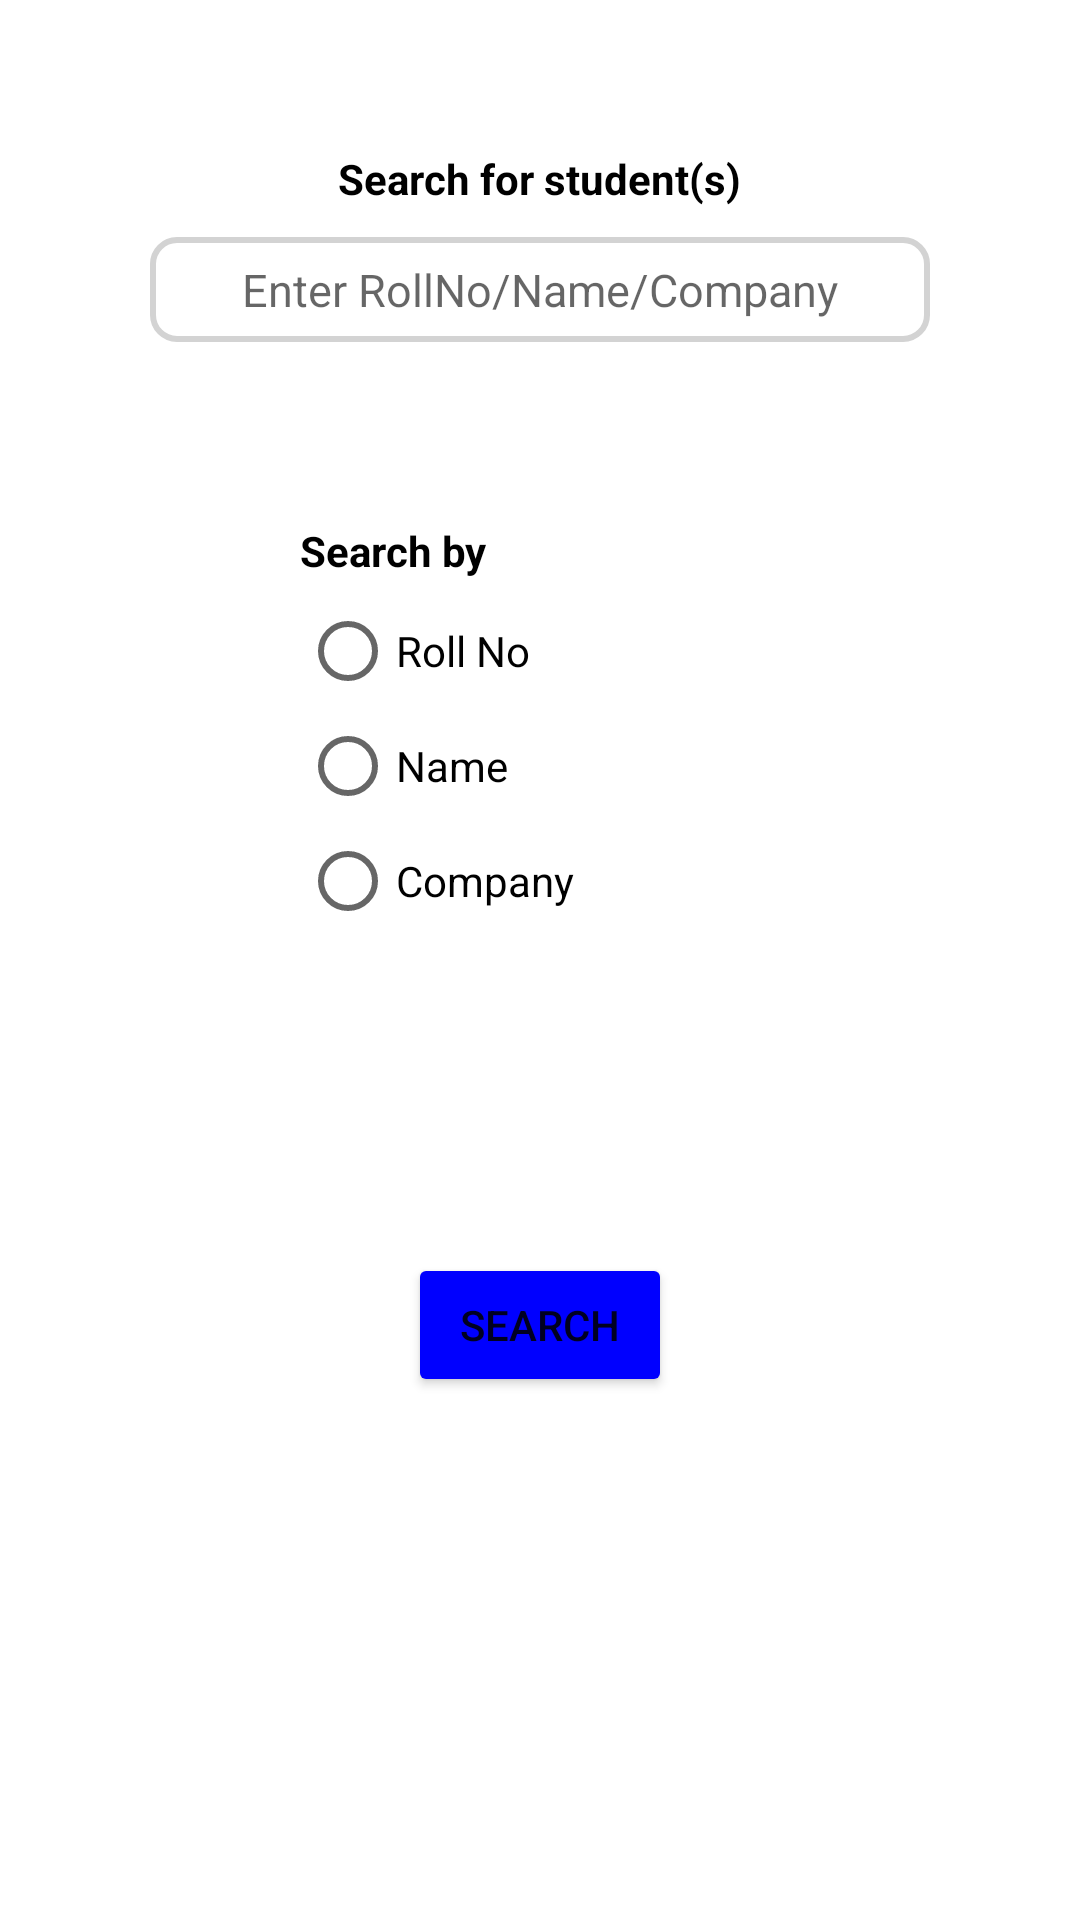

Android layout source for this screen:
<!-- AndroidManifest.xml: application theme Theme.TPOApp -->
<!-- res/layout/sub_fragment_search.xml -->
<FrameLayout xmlns:android="http://schemas.android.com/apk/res/android"
    xmlns:tools="http://schemas.android.com/tools"
    android:layout_width="match_parent"
    android:layout_height="match_parent"
    android:padding="50dp"
    tools:context=".home.record.SearchFragment">

    <LinearLayout
        android:layout_width="match_parent"
        android:layout_height="match_parent"
        android:orientation="vertical"
        android:gravity="center_horizontal">

        <TextView
            android:layout_width="wrap_content"
            android:layout_height="wrap_content"
            android:text="Search for student(s)"
            android:textColor="@color/black"
            android:textStyle="bold"/>

        <EditText
            android:layout_width="match_parent"
            android:layout_height="35dp"
            android:layout_marginVertical="10dp"
            android:textAlignment="center"
            android:inputType="text"
            android:hint="Enter RollNo/Name/Company"
            android:textSize="15sp"
            android:background="@drawable/edit_text_border"
            android:id="@+id/searchStudentEditText"/>

        <TextView
            android:layout_width="wrap_content"
            android:layout_height="wrap_content"
            android:layout_gravity="left"
            android:layout_marginStart="50dp"
            android:layout_marginTop="50dp"
            android:text="Search by"
            android:textColor="@color/black"
            android:textStyle="bold"/>

        <RadioGroup
            android:layout_width="wrap_content"
            android:layout_height="wrap_content"
            android:layout_gravity="left"
            android:layout_marginStart="50dp"
            android:orientation="vertical">

            <RadioButton
                android:layout_width="wrap_content"
                android:layout_height="wrap_content"
                android:text="Roll No"
                android:id="@+id/rollNoRadioButton"/>

            <RadioButton
                android:layout_width="wrap_content"
                android:layout_height="wrap_content"
                android:text="Name"
                android:layout_marginTop="-10dp"
                android:id="@+id/nameRadioButton"/>

            <RadioButton
                android:layout_width="wrap_content"
                android:layout_height="wrap_content"
                android:text="Company"
                android:layout_marginTop="-10dp"
                android:id="@+id/companyRadioButton"/>

        </RadioGroup>

        <Button
            android:layout_width="wrap_content"
            android:layout_height="wrap_content"
            android:layout_marginTop="100dp"
            android:text="Search"
            android:backgroundTint="@color/blue"
            android:id="@+id/searchStudentByButton"/>

    </LinearLayout>

</FrameLayout>
<!-- resources referenced by this layout -->
<resources>
  <color name="black">#FF000000</color>
  <color name="blue">#0000FF</color>
  <!-- drawable edit_text_border (drawable) -->
  <?xml version="1.0" encoding="utf-8"?>
  <selector xmlns:android="http://schemas.android.com/apk/res/android">
      <item android:state_focused="true">
          <shape android:shape="rectangle">
              <stroke android:width="2dp" android:color="@color/dark_grey" />
              <corners android:radius="8dp" />
          </shape>
      </item>
      <item>
          <shape android:shape="rectangle">
              <stroke android:width="2dp" android:color="@color/light_grey" />
              <corners android:radius="8dp" />
          </shape>
      </item>
  </selector>
  <style name="Theme.TPOApp" parent="Theme.MaterialComponents.DayNight.NoActionBar">
          
          <item name="colorPrimary">@color/black</item>
          <item name="colorPrimaryVariant">@color/blue</item>
          <item name="colorOnPrimary">@color/white</item>
          
          <item name="colorSecondary">@color/dark_grey</item>
          <item name="colorSecondaryVariant">@color/light_grey</item>
          <item name="colorOnSecondary">@color/black</item>
          
          <item name="android:statusBarColor">@color/black</item>
          
      </style>
  <color name="dark_grey">#979797</color>
  <color name="light_grey">#D3D3D3</color>
  <color name="white">#FFFFFFFF</color>
</resources>
